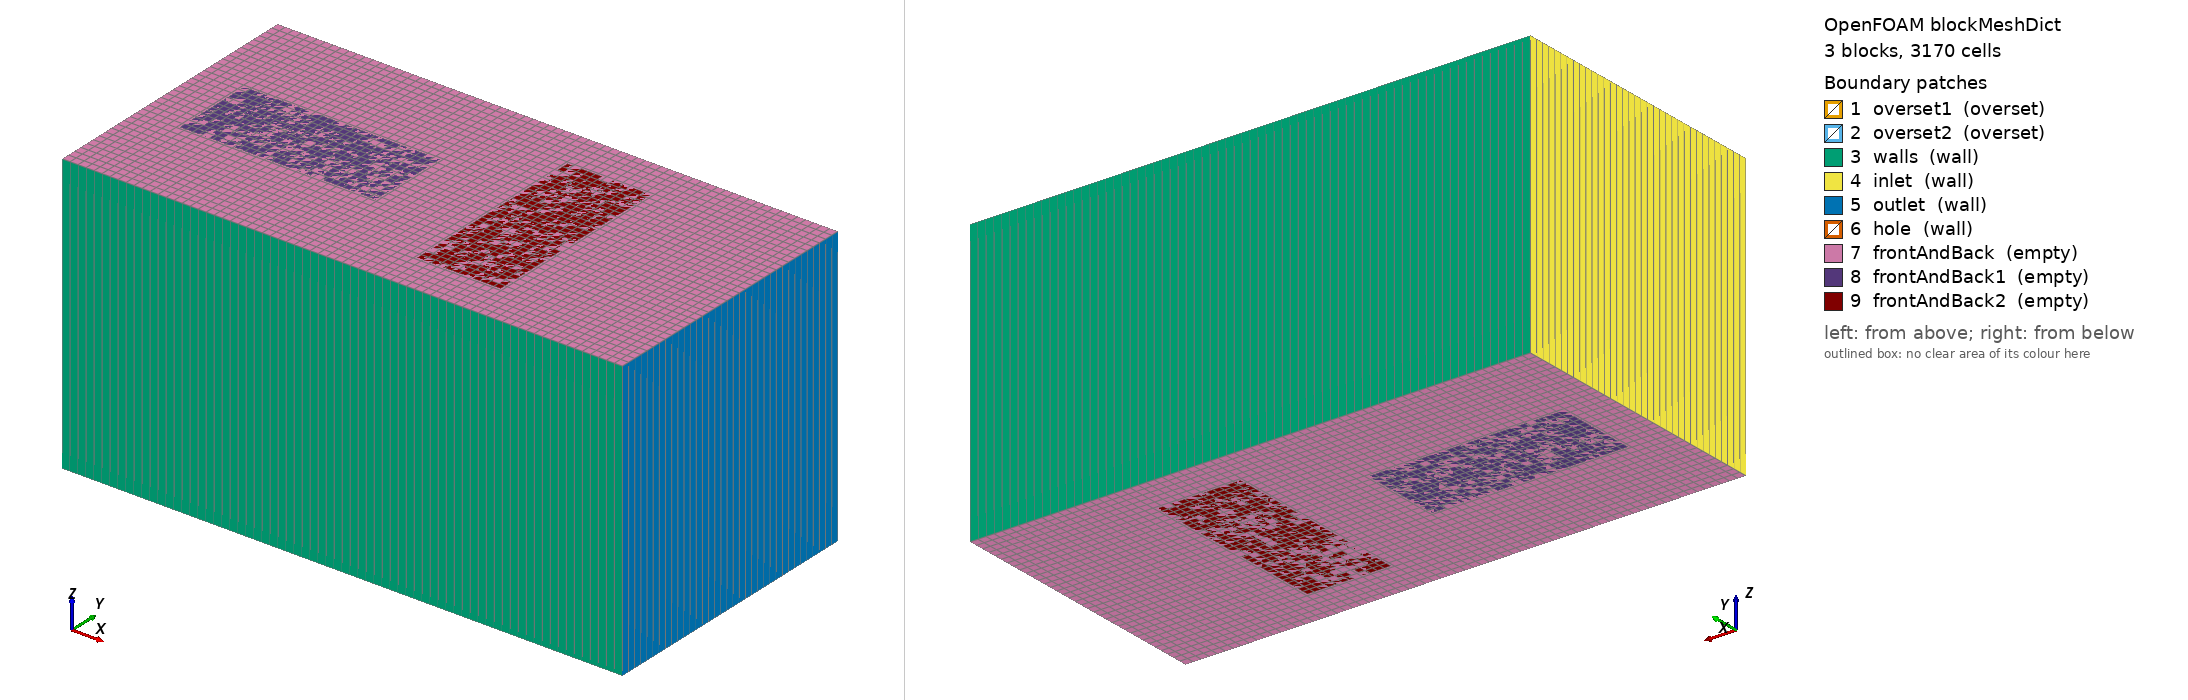

OpenFOAM case: the mesh blockMesh builds from blockMeshDict, 3 block(s), 3170 cells. Boundary patches (legend numbers): 1 overset1 (overset), 2 overset2 (overset), 3 walls (wall), 4 inlet (wall), 5 outlet (wall), 6 hole (wall), 7 frontAndBack (empty), 8 frontAndBack1 (empty), 9 frontAndBack2 (empty). Left view from above one corner, right view from below the opposite corner. Boundary conditions: 0 field file(s) under 0/; 0 of 9 drawn patches have an entry in a shipped field file.

=== system/blockMeshDict ===
/*--------------------------------*- C++ -*----------------------------------*\
| =========                 |                                                 |
| \\      /  F ield         | OpenFOAM: The Open Source CFD Toolbox           |
|  \\    /   O peration     | Version:  v2606                                 |
|   \\  /    A nd           | Website:  www.openfoam.com                      |
|    \\/     M anipulation  |                                                 |
\*---------------------------------------------------------------------------*/
FoamFile
{
    version     2.0;
    format      ascii;
    class       dictionary;
    object      blockMeshDict;
}
// * * * * * * * * * * * * * * * * * * * * * * * * * * * * * * * * * * * * * //

scale   0.01;

vertices
(
    ( 0.00  0.0  0)
    ( 2.00  0.0  0)
    ( 2.00  1.0  0)
    ( 0.00  1.0  0)
    ( 0.00  0.0  1)
    ( 2.00  0.0  1)
    ( 2.00  1.0  1)
    ( 0.00  1.0  1)

    // movingZone1
    ( 0.15  0.35  0)
    ( 0.85  0.35  0)
    ( 0.85  0.65  0)
    ( 0.15  0.65  0)
    ( 0.15  0.35  1)
    ( 0.85  0.35  1)
    ( 0.85  0.65  1)
    ( 0.15  0.65  1)

//     // movingZone2
    ( 1.15  0.15  0)
    ( 1.45  0.15  0)
    ( 1.45  0.85  0)
    ( 1.15  0.85  0)
    ( 1.15  0.15  1)
    ( 1.45  0.15  1)
    ( 1.45  0.85  1)
    ( 1.15  0.85  1)

//     ( 0.75  0.15  0)
//     ( 1.05  0.15  0)
//     ( 1.05  0.85  0)
//     ( 0.75  0.85  0)
//     ( 0.75  0.15  1)
//     ( 1.05  0.15  1)
//     ( 1.05  0.85  1)
//     ( 0.75  0.85  1)
);

blocks
(
    hex (0 1 2 3 4 5 6 7) (70 35 1) simpleGrading (1 1 1)

    hex (8 9 10 11 12 13 14 15) movingZone1 (30 12 1) simpleGrading (1 1 1)

    hex (16 17 18 19 20 21 22 23) movingZone2 (12 30 1) simpleGrading (1 1 1)
);

edges
(
);

boundary
(
    overset1
    {
        type        overset;
        faces
        (
            ( 8 12 15 11)
            (10 14 13  9)
            (11 15 14 10)
            ( 9 13 12  8)
        );
    }

    overset2
    {
        type        overset;
        faces
        (
            (16 20 23 19)
            (18 22 21 17)
            (19 23 22 18)
            (17 21 20 16)
        );
    }

    walls
    {
        type wall;
        faces
        (
            (3 7 6 2)
            (1 5 4 0)
        );
    }

    inlet
    {
        type wall;
        faces
        (
            (0 4 7 3)
        );
    }

    outlet
    {
        type wall;
        faces
        (
            (2 6 5 1)
        );
    }

    // Populated by subsetMesh
    hole
    {
        type wall;
        faces ();
    }

    frontAndBack
    {
        type empty;
        faces
        (
            (0 3 2 1)
            (4 5 6 7)
        );
    }

    frontAndBack1
    {
        type empty;
        faces
        (
            ( 8 11 10  9)
            (12 13 14 15)
        );
    }

    frontAndBack2
    {
        type empty;
        faces
        (
            (16 19 18 17)
            (20 21 22 23)
        );
    }
);

// ************************************************************************* //
